Photos from the image-classification dataset "processed" in the GitHub repository burakkurt07/blood-cell-detection-project. Its 3 classes are: platelets, RBC, WBC.

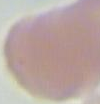
Label: RBC

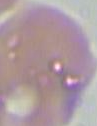
Label: RBC

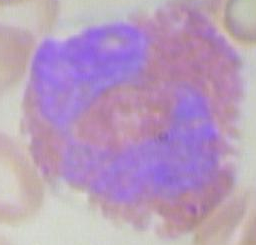
Label: WBC

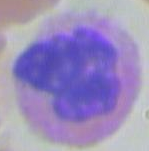
Label: WBC

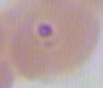
Label: RBC

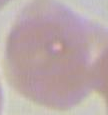
Label: RBC
